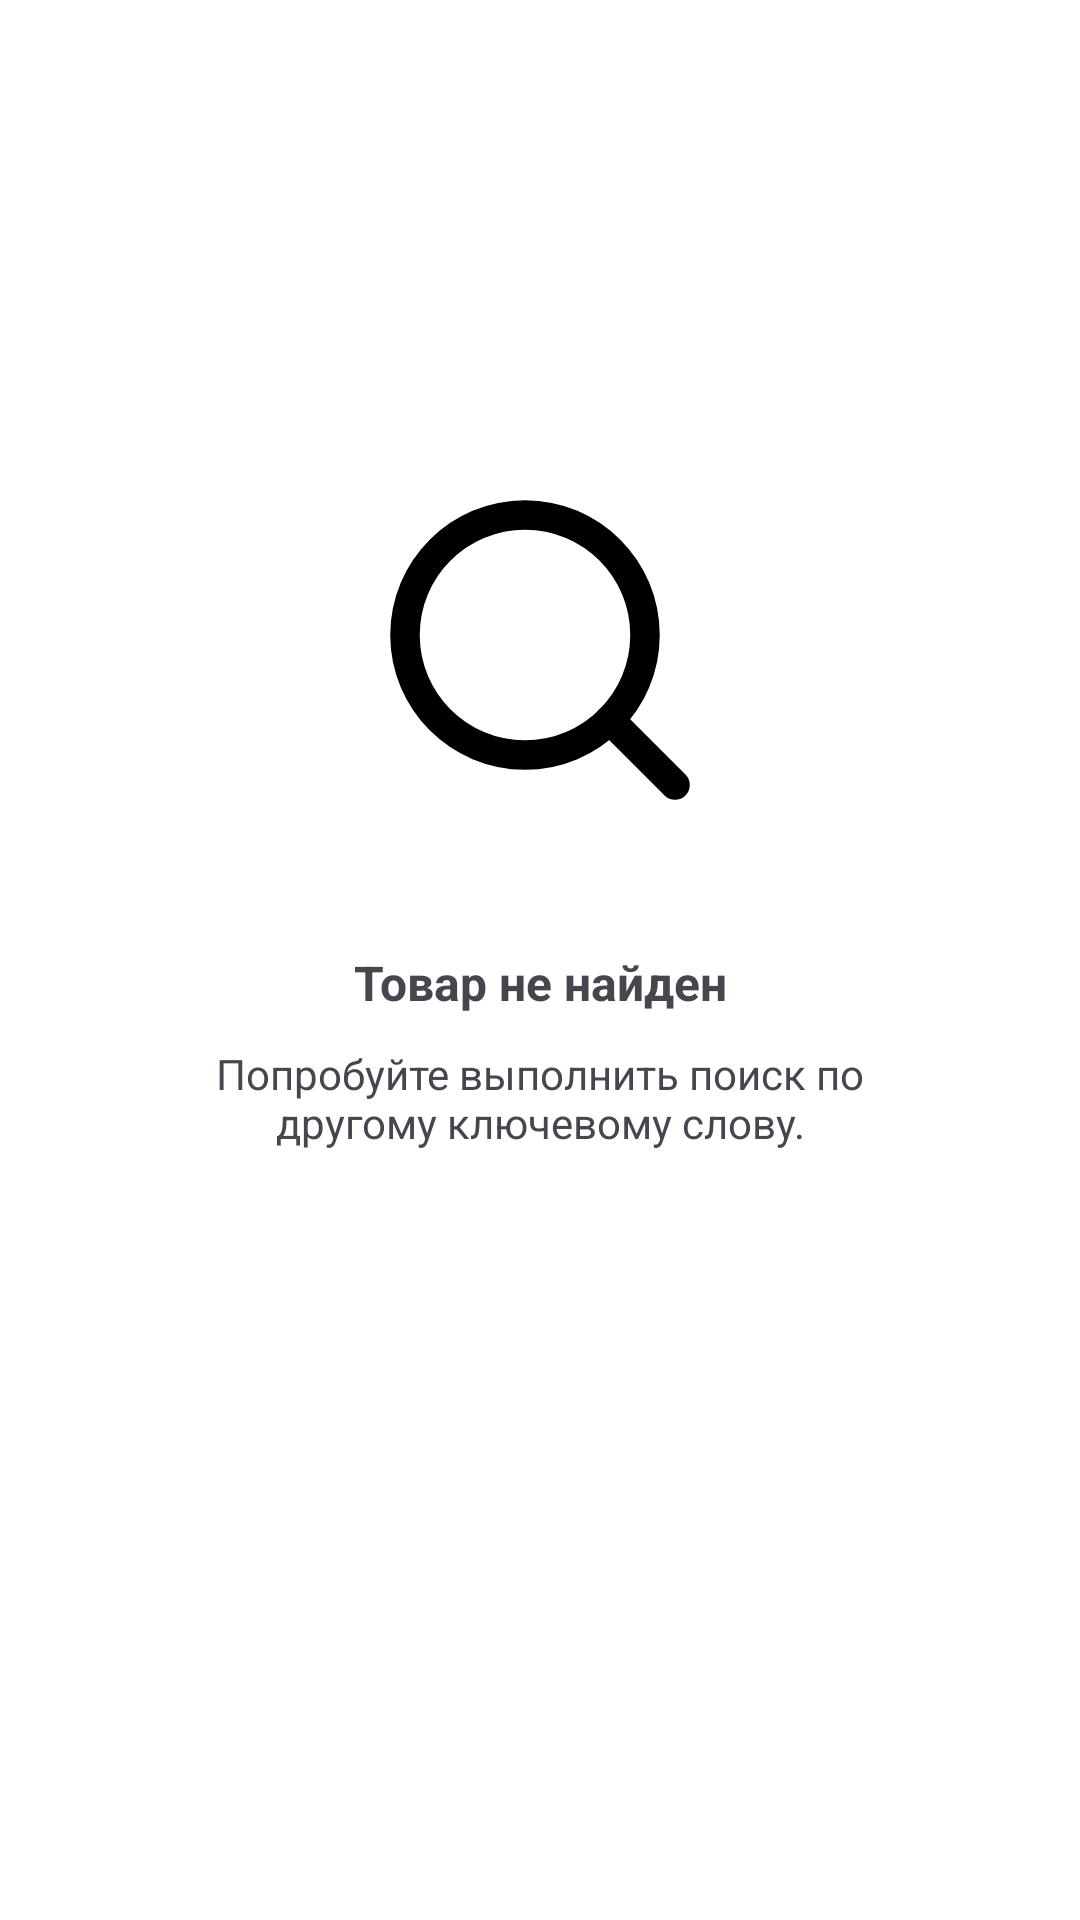

This screen was rendered from an Android layout file. Write that file and the resources it references.
<!-- AndroidManifest.xml: application theme Theme.FoodApp -->
<!-- res/layout/fragment_no__search.xml -->
<?xml version="1.0" encoding="utf-8"?>
<FrameLayout xmlns:android="http://schemas.android.com/apk/res/android"
    xmlns:tools="http://schemas.android.com/tools"
    android:layout_width="match_parent"
    android:layout_height="match_parent"
    xmlns:app="http://schemas.android.com/apk/res-auto"
    tools:context=".fragment.no_Search"
    android:background="@color/white">
    <androidx.constraintlayout.widget.ConstraintLayout
        android:layout_width="match_parent"
        android:layout_height="match_parent">
        <LinearLayout
            android:id="@+id/linearLayout15"
            android:layout_width="match_parent"
            android:layout_height="wrap_content"
            android:orientation="vertical"
            app:layout_constraintBottom_toBottomOf="parent"
            app:layout_constraintTop_toTopOf="parent"
            android:layout_marginBottom="100dp">

            <ImageView
                android:id="@+id/imageView2"
                android:layout_width="120dp"
                android:layout_height="120dp"
                android:layout_gravity="center_horizontal"
                android:src="@drawable/feather_search"
                app:layout_constraintBottom_toTopOf="@+id/textView2"
                app:layout_constraintEnd_toEndOf="parent"
                app:layout_constraintStart_toStartOf="parent"
                app:layout_constraintTop_toTopOf="parent" />

            <TextView
                android:id="@+id/textView2"
                android:layout_width="match_parent"
                android:layout_height="wrap_content"
                android:layout_marginTop="40dp"
                android:text="Товар не найден"
                android:textAlignment="center"
                android:textSize="16dp"
                android:textStyle="bold" />

            <TextView
                android:id="@+id/еp"
                android:layout_width="match_parent"
                android:layout_height="wrap_content"
                android:layout_marginHorizontal="70dp"
                android:layout_marginTop="10dp"
                android:text="Попробуйте выполнить поиск по другому ключевому слову."
                android:textAlignment="center"
                android:textSize="14dp" />
        </LinearLayout>

    </androidx.constraintlayout.widget.ConstraintLayout>

</FrameLayout>
<!-- resources referenced by this layout -->
<resources>
  <color name="white">#FFFFFFFF</color>
  <!-- drawable feather_search (drawable) -->
  <vector xmlns:android="http://schemas.android.com/apk/res/android"
      android:width="122dp"
      android:height="122dp"
      android:viewportWidth="122"
      android:viewportHeight="122">
    <path
        android:pathData="M55.92,96.58C78.38,96.58 96.58,78.38 96.58,55.92C96.58,33.46 78.38,15.25 55.92,15.25C33.46,15.25 15.25,33.46 15.25,55.92C15.25,78.38 33.46,96.58 55.92,96.58Z"
        android:strokeLineJoin="round"
        android:strokeWidth="10"
        android:fillColor="#00000000"
        android:strokeColor="#000"
        android:strokeLineCap="round"/>
    <path
        android:pathData="M106.75,106.75L84.64,84.64"
        android:strokeLineJoin="round"
        android:strokeWidth="10"
        android:fillColor="#00000000"
        android:strokeColor="#000"
        android:strokeLineCap="round"/>
  </vector>
  <style name="Theme.FoodApp" parent="Base.Theme.FoodApp" />
  <style name="Base.Theme.FoodApp" parent="Theme.Material3.DayNight.NoActionBar">
          
          <item name="colorPrimary">#FFC83A</item>
      </style>
</resources>
